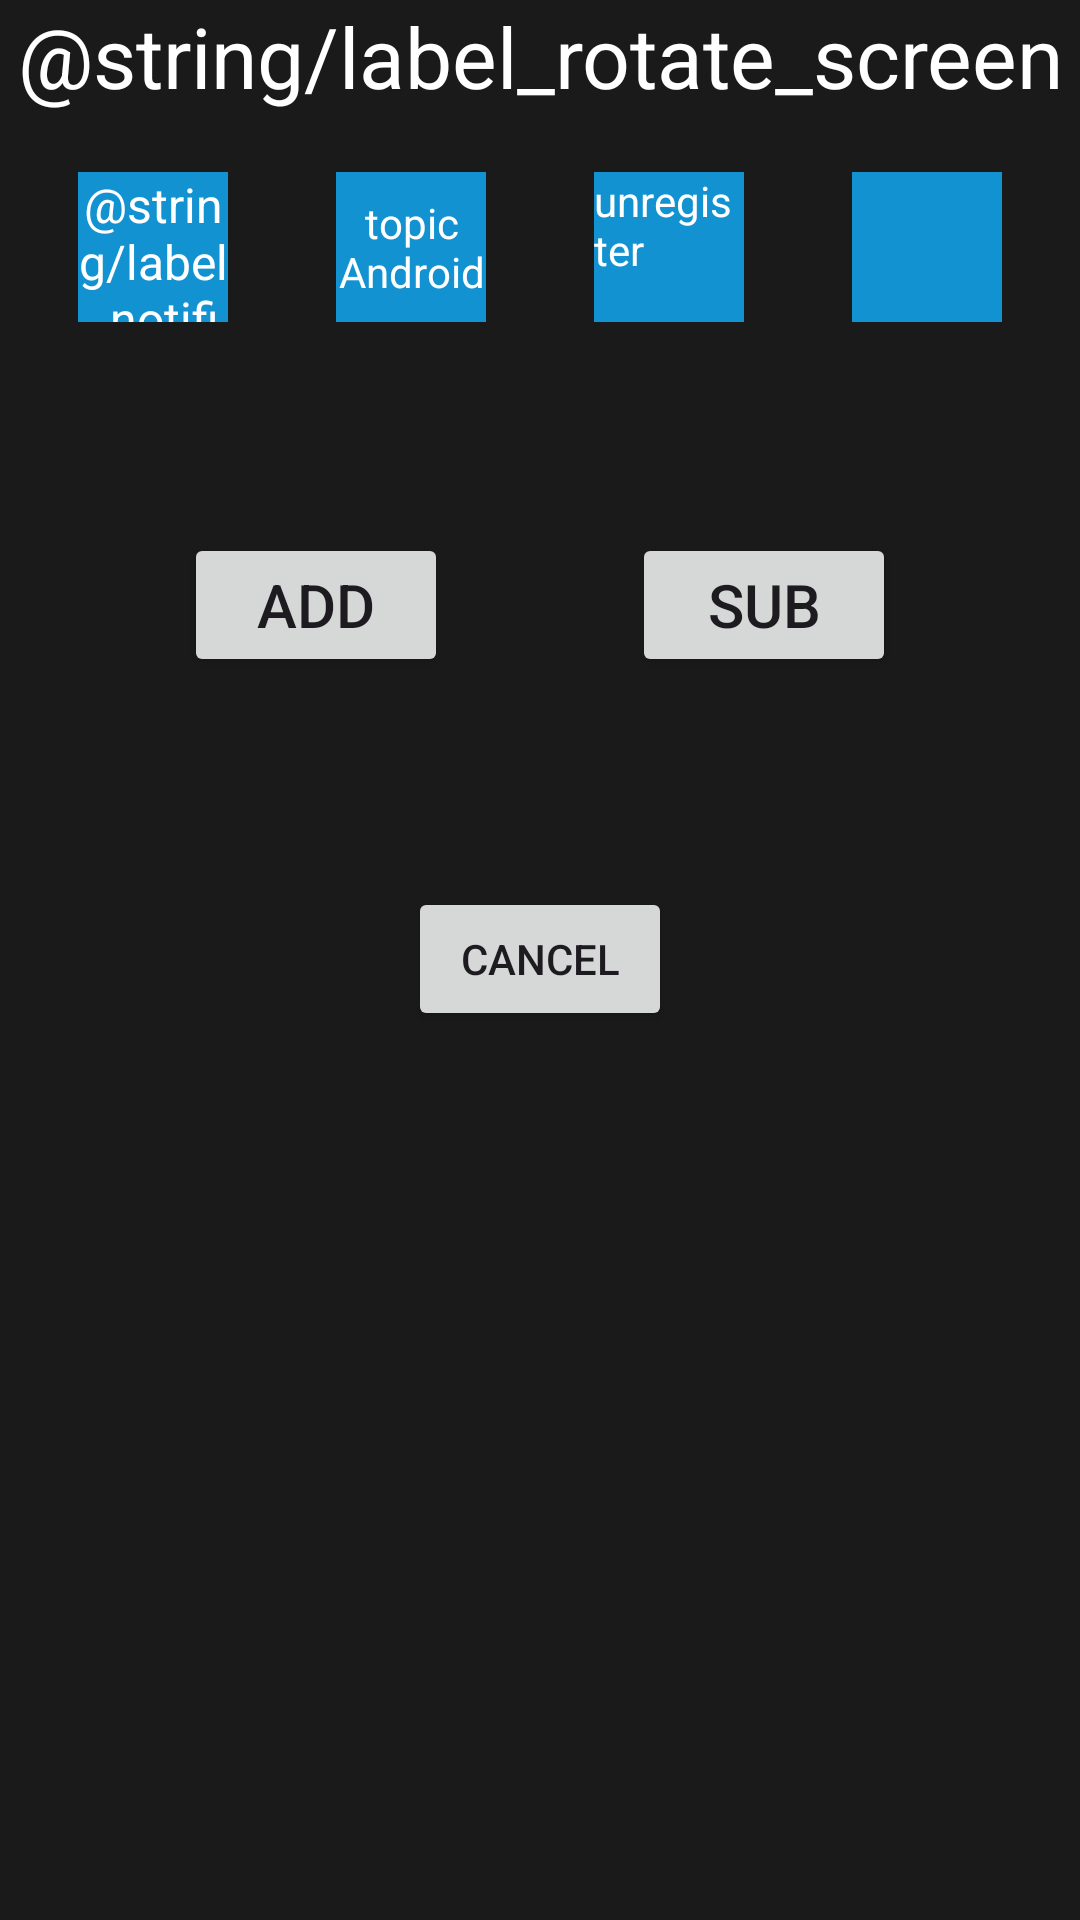

Write the Android layout XML for this screen, with the resource values it uses.
<!-- AndroidManifest.xml: application theme Theme.Una_Test -->
<!-- res/layout/activity_test_rotate_screen.xml -->
<?xml version="1.0" encoding="utf-8"?>
<androidx.constraintlayout.widget.ConstraintLayout xmlns:android="http://schemas.android.com/apk/res/android"
    xmlns:app="http://schemas.android.com/apk/res-auto"
    xmlns:tools="http://schemas.android.com/tools"
    android:layout_width="match_parent"
    android:layout_height="match_parent"
    android:background="#1B1A1A">

    <TextView
        android:id="@+id/txt_title"
        android:layout_width="match_parent"
        android:layout_height="wrap_content"
        android:gravity="center"
        android:paddingBottom="10dp"
        android:text="@string/label_rotate_screen"
        android:textColor="@color/white"
        android:textSize="28dp"
        app:layout_constraintStart_toStartOf="parent"
        app:layout_constraintTop_toTopOf="parent"
        tools:ignore="SpUsage" />

    <TextView
        android:id="@+id/txt_1"
        android:layout_width="50dp"
        android:layout_height="50dp"
        android:layout_marginHorizontal="10dp"
        android:layout_marginTop="10dp"
        android:background="@color/blue1"
        android:gravity="center"
        android:text="@string/label_notification"
        android:textColor="@color/white"
        android:textSize="16dp"
        app:layout_constraintEnd_toStartOf="@id/txt_2"
        app:layout_constraintStart_toStartOf="parent"
        app:layout_constraintTop_toBottomOf="@id/txt_title"
        tools:ignore="SpUsage" />

    <TextView
        android:id="@+id/txt_2"
        android:layout_width="50dp"
        android:layout_height="0dp"
        android:layout_marginHorizontal="10dp"
        android:background="@color/blue1"
        android:gravity="center"
        android:text="@string/label_topic_android"
        android:textColor="@color/white"
        android:textSize="14dp"
        app:layout_constraintBottom_toBottomOf="@id/txt_1"
        app:layout_constraintEnd_toStartOf="@id/txt_3"
        app:layout_constraintStart_toEndOf="@id/txt_1"
        app:layout_constraintTop_toTopOf="@id/txt_1"
        tools:ignore="SpUsage" />

    <TextView
        android:id="@+id/txt_3"
        android:layout_width="50dp"
        android:layout_height="0dp"
        android:layout_marginHorizontal="10dp"
        android:background="@color/blue1"
        android:text="@string/label_unregister"
        android:textColor="@color/white"
        android:textSize="14dp"
        app:layout_constraintBottom_toBottomOf="@id/txt_1"
        app:layout_constraintEnd_toStartOf="@id/v_4"
        app:layout_constraintStart_toEndOf="@id/txt_2"
        app:layout_constraintTop_toTopOf="@id/txt_1"
        tools:ignore="SpUsage" />

    <View
        android:id="@+id/v_4"
        android:layout_width="50dp"
        android:layout_height="0dp"
        android:layout_marginHorizontal="10dp"
        android:background="@color/blue1"
        app:layout_constraintBottom_toBottomOf="@id/txt_1"
        app:layout_constraintEnd_toEndOf="parent"
        app:layout_constraintStart_toEndOf="@id/txt_3"
        app:layout_constraintTop_toTopOf="@id/txt_1" />

    <TextView
        android:id="@+id/txt_answer"
        android:layout_width="match_parent"
        android:layout_height="wrap_content"
        android:layout_marginTop="20dp"
        android:gravity="center"
        android:textColor="@color/white"
        android:textSize="30dp"
        app:layout_constraintStart_toStartOf="parent"
        app:layout_constraintTop_toBottomOf="@id/txt_1"
        tools:ignore="SpUsage" />

    <Button
        android:id="@+id/btn_add"
        android:layout_width="wrap_content"
        android:layout_height="wrap_content"
        android:layout_marginTop="10dp"
        android:text="@string/label_add_upper"
        android:textSize="20dp"
        app:layout_constraintEnd_toStartOf="@id/btn_sub"
        app:layout_constraintStart_toStartOf="parent"
        app:layout_constraintTop_toBottomOf="@id/txt_answer"
        tools:ignore="SpUsage" />

    <Button
        android:id="@+id/btn_sub"
        android:layout_width="wrap_content"
        android:layout_height="wrap_content"
        android:text="@string/label_sub_upper"
        android:textSize="20dp"
        app:layout_constraintEnd_toEndOf="parent"
        app:layout_constraintStart_toEndOf="@id/btn_add"
        app:layout_constraintTop_toTopOf="@id/btn_add"
        tools:ignore="SpUsage" />

    <View
        android:id="@+id/v_5"
        android:layout_width="50dp"
        android:layout_height="50dp"
        app:layout_constraintEnd_toEndOf="parent"
        app:layout_constraintStart_toStartOf="parent"
        app:layout_constraintTop_toBottomOf="@id/btn_sub" />

    <Button
        android:id="@+id/btn_cancel"
        android:layout_width="wrap_content"
        android:layout_height="wrap_content"
        android:layout_marginTop="20dp"
        android:text="@string/label_cancel"
        app:layout_constraintEnd_toEndOf="parent"
        app:layout_constraintStart_toStartOf="parent"
        app:layout_constraintTop_toBottomOf="@id/v_5" />
</androidx.constraintlayout.widget.ConstraintLayout>
<!-- resources referenced by this layout -->
<resources>
  <color name="blue1">#1292D0</color>
  <color name="white">#FFFFFFFF</color>
  <string name="label_add_upper">ADD</string>
  <string name="label_cancel">Cancel</string>
  <string name="label_sub_upper">SUB</string>
  <string name="label_topic_android">topic\nAndroid</string>
  <string name="label_unregister">unregister</string>
  <style name="Theme.Una_Test" parent="Base.Theme.Una_Test" />
  <style name="Base.Theme.Una_Test" parent="Theme.Material3.DayNight.NoActionBar">
          
          
          <item name="colorPrimary">@color/blue1</item>
          <item name="colorControlNormal">@color/white</item>
      </style>
</resources>
